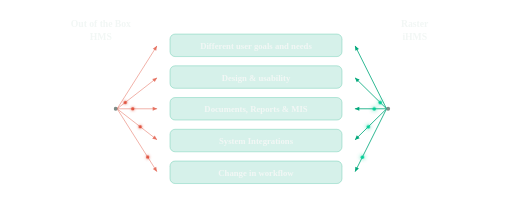
t = 0.00 s
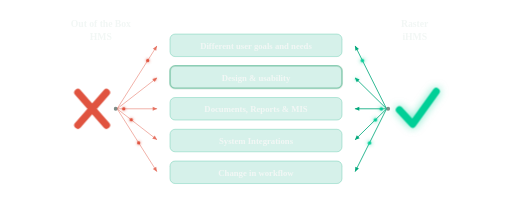
t = 2.00 s
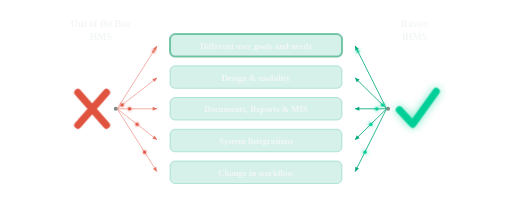
t = 2.39 s
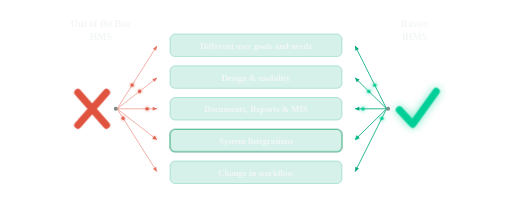
t = 3.56 s
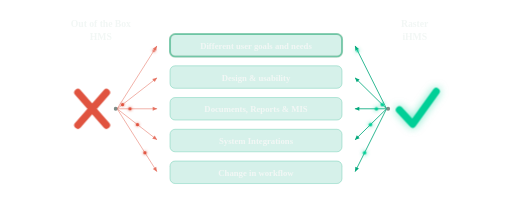
t = 5.02 s
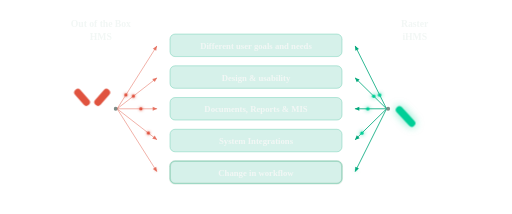
t = 5.74 s

The animated SVG that drew these frames (rendered in a browser with its animation timeline set to each time). Animation: 5 CSS @keyframes rules; one cycle of 7.20 s, repeats indefinitely.

<svg xmlns="http://www.w3.org/2000/svg" viewBox="0 0 1000 417" role="img" aria-labelledby="ihms-schem-title ihms-schem-desc" class="schem">
  <title id="ihms-schem-title">Out of the Box HMS versus Raster iHMS</title>
  <desc id="ihms-schem-desc">Five requirements sit in the middle: different user goals and needs, design and usability, documents, reports and MIS, system integrations, and change in workflow. On the left, an out-of-the-box HMS, marked with a cross, points to each requirement. On the right, Raster iHMS, marked with a tick, points to each requirement. All ten arrows run from the two systems into the requirements.</desc>
  <style>
    .schem { --ink: var(--text-hi, #f2f7f5); --ink-2: var(--text-mid, #b9c6c1); --ink-3: var(--text-low, #7f8d88); --g: var(--green, #00A87B); --gb: var(--green-bright, #00CF97); --bad: #e0533f; font-family: inherit; }
    .schem .hd { fill: var(--ink); font-size: 19px; font-weight: 600; letter-spacing: -0.005em; }
    .schem .panel { fill: rgba(255, 255, 255, 0.05); stroke: rgba(255, 255, 255, 0.1); stroke-width: 1; }
    .schem .box { fill: rgba(0, 168, 123, 0.16); stroke: rgba(0, 168, 123, 0.42); stroke-width: 1.2; }
    .schem .box-t { fill: var(--ink); font-size: 17px; font-weight: 600; }
    .schem .hub { fill: var(--ink-3); }
    .schem .link { fill: none; stroke-width: 1.6; stroke-linecap: round; }
    .schem .link.bad { stroke: rgba(224, 83, 63, 0.55); }
    .schem .link.good { stroke: var(--g); }
    .schem .head-bad { fill: rgba(224, 83, 63, 0.75); }
    .schem .head-good { fill: var(--g); }
    .schem .pkt { offset-rotate: 0deg; animation: schem-pkt 2.6s linear infinite; }
    .schem .pkt.bad { fill: var(--bad); filter: drop-shadow(0 0 3px rgba(224, 83, 63, 0.8)); }
    .schem .pkt.good { fill: var(--gb); filter: drop-shadow(0 0 4px rgba(0, 207, 151, 0.9)); }
    /* the box lights green as each iHMS packet lands, and flinches as the HMS one does */
    .schem .box-glow { fill: none; stroke: var(--gb); stroke-width: 2; opacity: 0; animation: schem-land 2.6s linear infinite; }
    .schem .box-flinch { fill: none; stroke: var(--bad); stroke-width: 2; opacity: 0; animation: schem-flinch 2.6s linear infinite; }
    .schem .cross { fill: none; stroke: var(--bad); stroke-width: 14; stroke-linecap: round; stroke-dasharray: 100; animation: schem-draw 5.2s ease-in-out infinite; }
    .schem .tick { fill: none; stroke: var(--gb); stroke-width: 14; stroke-linecap: round; stroke-linejoin: round; stroke-dasharray: 140; filter: drop-shadow(0 0 8px rgba(0, 207, 151, 0.55)); animation: schem-draw-tick 5.2s ease-in-out infinite; }
    @keyframes schem-pkt { 0% { offset-distance: 0%; opacity: 0; } 10% { opacity: 1; } 88% { opacity: 1; } 100% { offset-distance: 100%; opacity: 0; } }
    @keyframes schem-land { 0%, 86% { opacity: 0; } 92% { opacity: 0.9; } 100% { opacity: 0; } }
    @keyframes schem-flinch { 0%, 86% { opacity: 0; } 92% { opacity: 0.55; } 100% { opacity: 0; } }
    @keyframes schem-draw { 0% { stroke-dashoffset: 100; } 30%, 100% { stroke-dashoffset: 0; } }
    @keyframes schem-draw-tick { 0% { stroke-dashoffset: 140; } 30%, 100% { stroke-dashoffset: 0; } }
    @media (prefers-reduced-motion: reduce) {
      .schem .cross, .schem .tick { animation: none; stroke-dashoffset: 0; }
      .schem .pkt, .schem .box-glow, .schem .box-flinch { display: none; }
    }
  </style>
  <defs>
    <marker id="ihms-arrow-bad" viewBox="0 0 10 10" refX="8" refY="5" markerWidth="7" markerHeight="7" orient="auto">
      <path class="head-bad" d="M1 1.5 L9 5 L1 8.5 Z"/>
    </marker>
    <marker id="ihms-arrow-good" viewBox="0 0 10 10" refX="8" refY="5" markerWidth="7" markerHeight="7" orient="auto">
      <path class="head-good" d="M1 1.5 L9 5 L1 8.5 Z"/>
    </marker>
  </defs>

  <!-- ══ Headings ══ -->
  <text class="hd" x="197" y="52" text-anchor="middle">Out of the Box</text>
  <text class="hd" x="197" y="77" text-anchor="middle">HMS</text>
  <text class="hd" x="810" y="52" text-anchor="middle">Raster</text>
  <text class="hd" x="810" y="77" text-anchor="middle">iHMS</text>

  <!-- ══ Requirements panel ══ -->
  <rect class="panel" x="320" y="44" width="360" height="338" rx="26"/>
  <g id="boxes">
    <g transform="translate(332 66)">
      <rect class="box" width="336" height="44" rx="10"/><rect class="box-flinch" width="336" height="44" rx="10" style="animation-delay: 0s"/><rect class="box-glow" width="336" height="44" rx="10" style="animation-delay: 0s"/>
      <text class="box-t" x="168" y="29" text-anchor="middle">Different user goals and needs</text>
    </g>
    <g transform="translate(332 128)">
      <rect class="box" width="336" height="44" rx="10"/><rect class="box-flinch" width="336" height="44" rx="10" style="animation-delay: -0.5s"/><rect class="box-glow" width="336" height="44" rx="10" style="animation-delay: -0.5s"/>
      <text class="box-t" x="168" y="29" text-anchor="middle">Design &amp; usability</text>
    </g>
    <g transform="translate(332 190)">
      <rect class="box" width="336" height="44" rx="10"/><rect class="box-flinch" width="336" height="44" rx="10" style="animation-delay: -1s"/><rect class="box-glow" width="336" height="44" rx="10" style="animation-delay: -1s"/>
      <text class="box-t" x="168" y="29" text-anchor="middle">Documents, Reports &amp; MIS</text>
    </g>
    <g transform="translate(332 252)">
      <rect class="box" width="336" height="44" rx="10"/><rect class="box-flinch" width="336" height="44" rx="10" style="animation-delay: -1.5s"/><rect class="box-glow" width="336" height="44" rx="10" style="animation-delay: -1.5s"/>
      <text class="box-t" x="168" y="29" text-anchor="middle">System Integrations</text>
    </g>
    <g transform="translate(332 314)">
      <rect class="box" width="336" height="44" rx="10"/><rect class="box-flinch" width="336" height="44" rx="10" style="animation-delay: -2s"/><rect class="box-glow" width="336" height="44" rx="10" style="animation-delay: -2s"/>
      <text class="box-t" x="168" y="29" text-anchor="middle">Change in workflow</text>
    </g>
  </g>

  <!-- ══ Arrows: from each hub into every requirement ══ -->
  <g id="links">
    <circle class="hub" cx="226" cy="212" r="4"/>
    <path class="link bad" d="M230 210 L306 90" marker-end="url(#ihms-arrow-bad)"/>
    <path class="link bad" d="M230 211 L306 152" marker-end="url(#ihms-arrow-bad)"/>
    <path class="link bad" d="M230 212 L306 212" marker-end="url(#ihms-arrow-bad)"/>
    <path class="link bad" d="M230 213 L306 272" marker-end="url(#ihms-arrow-bad)"/>
    <path class="link bad" d="M230 214 L306 334" marker-end="url(#ihms-arrow-bad)"/>
    <circle class="hub" cx="758" cy="212" r="4"/>
    <path class="link good" d="M754 210 L694 90" marker-end="url(#ihms-arrow-good)"/>
    <path class="link good" d="M754 211 L694 152" marker-end="url(#ihms-arrow-good)"/>
    <path class="link good" d="M754 212 L694 212" marker-end="url(#ihms-arrow-good)"/>
    <path class="link good" d="M754 213 L694 272" marker-end="url(#ihms-arrow-good)"/>
    <path class="link good" d="M754 214 L694 334" marker-end="url(#ihms-arrow-good)"/>
  </g>
  <g id="packets" aria-hidden="true">
    <circle class="pkt bad" r="3.2" style="offset-path: path('M230 210 L306 90'); animation-delay: 0s"/>
    <circle class="pkt bad" r="3.2" style="offset-path: path('M230 211 L306 152'); animation-delay: -0.5s"/>
    <circle class="pkt bad" r="3.2" style="offset-path: path('M230 212 L306 212'); animation-delay: -1s"/>
    <circle class="pkt bad" r="3.2" style="offset-path: path('M230 213 L306 272'); animation-delay: -1.5s"/>
    <circle class="pkt bad" r="3.2" style="offset-path: path('M230 214 L306 334'); animation-delay: -2s"/>
    <circle class="pkt good" r="3.4" style="offset-path: path('M754 210 L694 90'); animation-delay: 0s"/>
    <circle class="pkt good" r="3.4" style="offset-path: path('M754 211 L694 152'); animation-delay: -0.5s"/>
    <circle class="pkt good" r="3.4" style="offset-path: path('M754 212 L694 212'); animation-delay: -1s"/>
    <circle class="pkt good" r="3.4" style="offset-path: path('M754 213 L694 272'); animation-delay: -1.5s"/>
    <circle class="pkt good" r="3.4" style="offset-path: path('M754 214 L694 334'); animation-delay: -2s"/>
  </g>

  <!-- ══ Verdict marks ══ -->
  <path class="cross" d="M152 180 L208 244 M208 180 L152 244"/>
  <path class="tick" d="M780 214 L806 242 L852 178"/>
</svg>
